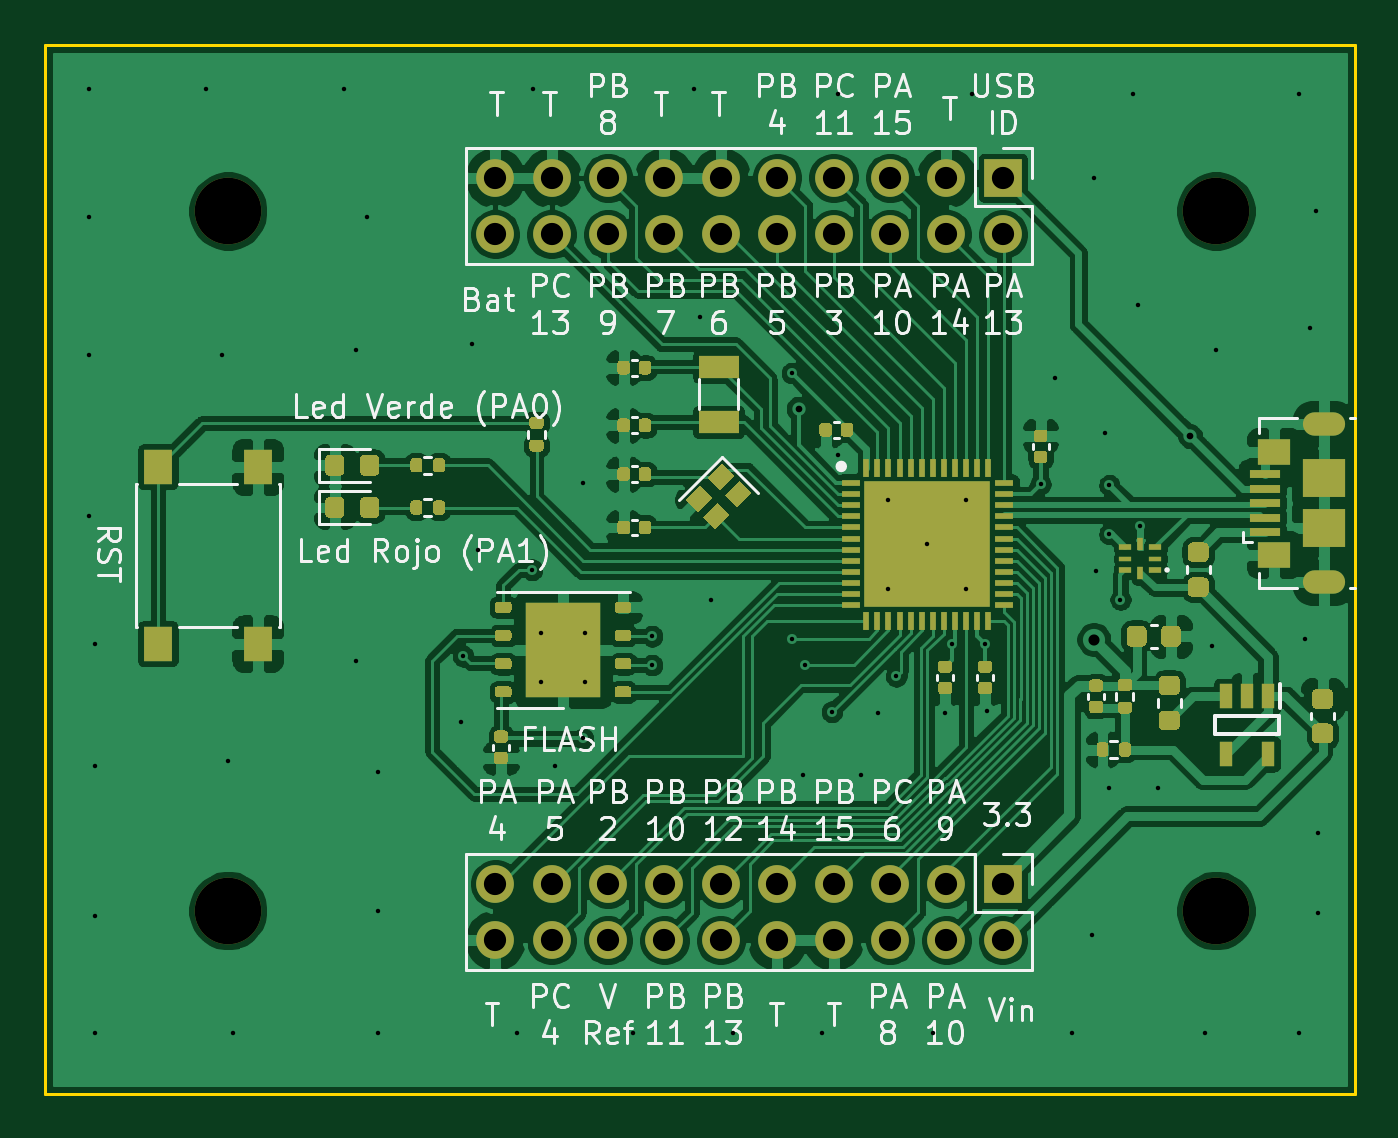
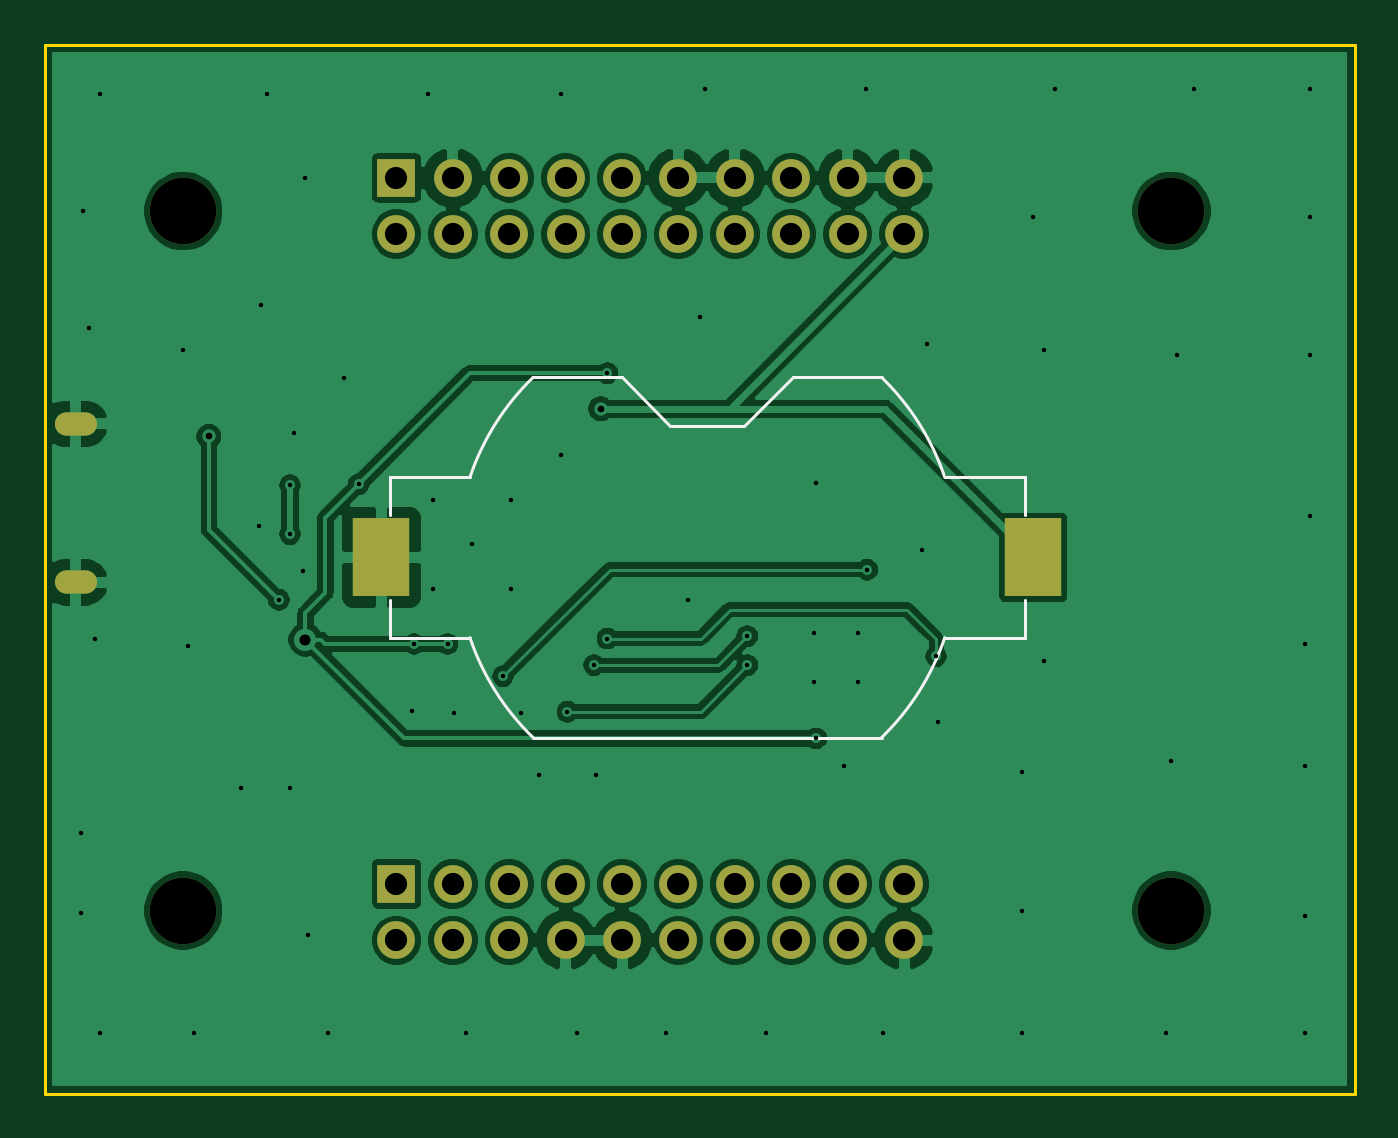
Circuit board: 11 layer files. Board 59.0 x 47.2 mm.
- bottom_copper: STM32G491-B_Cu.gbr (120872 bytes)
- bottom_mask: STM32G491-B_Mask.gbr (2025 bytes)
- paste: STM32G491-B_Paste.gbr (566 bytes)
- bottom_silk: STM32G491-B_SilkS.gbr (1536 bytes)
- outline: STM32G491-Edge_Cuts.gbr (796 bytes)
- top_copper: STM32G491-F_Cu.gbr (224845 bytes)
- top_mask: STM32G491-F_Mask.gbr (22435 bytes)
- paste: STM32G491-F_Paste.gbr (22292 bytes)
- top_silk: STM32G491-F_SilkS.gbr (49385 bytes)
- drill: STM32G491-NPTH.drl (338 bytes)
- drill: STM32G491-PTH.drl (2442 bytes)

=== bottom_copper: STM32G491-B_Cu.gbr (120872 bytes, source omitted) ===
=== bottom_mask: STM32G491-B_Mask.gbr ===
%TF.GenerationSoftware,KiCad,Pcbnew,(5.1.9)-1*%
%TF.CreationDate,2021-08-30T22:49:49-04:00*%
%TF.ProjectId,STM32G491,53544d33-3247-4343-9931-2e6b69636164,rev?*%
%TF.SameCoordinates,Original*%
%TF.FileFunction,Soldermask,Bot*%
%TF.FilePolarity,Negative*%
%FSLAX46Y46*%
G04 Gerber Fmt 4.6, Leading zero omitted, Abs format (unit mm)*
G04 Created by KiCad (PCBNEW (5.1.9)-1) date 2021-08-30 22:49:49*
%MOMM*%
%LPD*%
G01*
G04 APERTURE LIST*
%ADD10C,3.000000*%
%ADD11O,1.900000X1.050000*%
%ADD12R,1.700000X1.700000*%
%ADD13O,1.700000X1.700000*%
%ADD14R,2.540000X3.510000*%
G04 APERTURE END LIST*
D10*
%TO.C,REF\u002A\u002A*%
X165100000Y-64250000D03*
%TD*%
%TO.C,REF\u002A\u002A*%
X165100000Y-95750000D03*
%TD*%
%TO.C,REF\u002A\u002A*%
X209600000Y-95750000D03*
%TD*%
%TO.C,REF\u002A\u002A*%
X209600000Y-64250000D03*
%TD*%
D11*
%TO.C,USB_IN1*%
X214450000Y-73825000D03*
X214450000Y-80975000D03*
%TD*%
D12*
%TO.C,J2*%
X200000000Y-94550000D03*
D13*
X200000000Y-97090000D03*
X197460000Y-94550000D03*
X197460000Y-97090000D03*
X194920000Y-94550000D03*
X194920000Y-97090000D03*
X192380000Y-94550000D03*
X192380000Y-97090000D03*
X189840000Y-94550000D03*
X189840000Y-97090000D03*
X187300000Y-94550000D03*
X187300000Y-97090000D03*
X184760000Y-94550000D03*
X184760000Y-97090000D03*
X182220000Y-94550000D03*
X182220000Y-97090000D03*
X179680000Y-94550000D03*
X179680000Y-97090000D03*
X177140000Y-94550000D03*
X177140000Y-97090000D03*
%TD*%
%TO.C,J1*%
X177140000Y-65290000D03*
X177140000Y-62750000D03*
X179680000Y-65290000D03*
X179680000Y-62750000D03*
X182220000Y-65290000D03*
X182220000Y-62750000D03*
X184760000Y-65290000D03*
X184760000Y-62750000D03*
X187300000Y-65290000D03*
X187300000Y-62750000D03*
X189840000Y-65290000D03*
X189840000Y-62750000D03*
X192380000Y-65290000D03*
X192380000Y-62750000D03*
X194920000Y-65290000D03*
X194920000Y-62750000D03*
X197460000Y-65290000D03*
X197460000Y-62750000D03*
X200000000Y-65290000D03*
D12*
X200000000Y-62750000D03*
%TD*%
D14*
%TO.C,Battery1*%
X200680000Y-79850000D03*
X171320000Y-79850000D03*
%TD*%
M02*

=== paste: STM32G491-B_Paste.gbr ===
%TF.GenerationSoftware,KiCad,Pcbnew,(5.1.9)-1*%
%TF.CreationDate,2021-08-30T22:49:49-04:00*%
%TF.ProjectId,STM32G491,53544d33-3247-4343-9931-2e6b69636164,rev?*%
%TF.SameCoordinates,Original*%
%TF.FileFunction,Paste,Bot*%
%TF.FilePolarity,Positive*%
%FSLAX46Y46*%
G04 Gerber Fmt 4.6, Leading zero omitted, Abs format (unit mm)*
G04 Created by KiCad (PCBNEW (5.1.9)-1) date 2021-08-30 22:49:49*
%MOMM*%
%LPD*%
G01*
G04 APERTURE LIST*
%ADD10R,2.540000X3.510000*%
G04 APERTURE END LIST*
D10*
%TO.C,Battery1*%
X200680000Y-79850000D03*
X171320000Y-79850000D03*
%TD*%
M02*

=== bottom_silk: STM32G491-B_SilkS.gbr ===
%TF.GenerationSoftware,KiCad,Pcbnew,(5.1.9)-1*%
%TF.CreationDate,2021-08-30T22:49:49-04:00*%
%TF.ProjectId,STM32G491,53544d33-3247-4343-9931-2e6b69636164,rev?*%
%TF.SameCoordinates,Original*%
%TF.FileFunction,Legend,Bot*%
%TF.FilePolarity,Positive*%
%FSLAX46Y46*%
G04 Gerber Fmt 4.6, Leading zero omitted, Abs format (unit mm)*
G04 Created by KiCad (PCBNEW (5.1.9)-1) date 2021-08-30 22:49:49*
%MOMM*%
%LPD*%
G01*
G04 APERTURE LIST*
%ADD10C,0.120000*%
G04 APERTURE END LIST*
D10*
%TO.C,Battery1*%
X178154630Y-87961789D02*
G75*
G02*
X175308000Y-83460000I7845370J8111789D01*
G01*
X193845370Y-71738211D02*
G75*
G02*
X196692000Y-76240000I-7845370J-8111789D01*
G01*
X193845370Y-87961789D02*
G75*
G03*
X196692000Y-83460000I-7845370J8111789D01*
G01*
X178154630Y-71738211D02*
G75*
G03*
X175308000Y-76240000I7845370J-8111789D01*
G01*
X171690000Y-77950000D02*
X171690000Y-76240000D01*
X175308000Y-76240000D02*
X171690000Y-76240000D01*
X182140000Y-71740000D02*
X178152700Y-71740000D01*
X184340000Y-73940000D02*
X182140000Y-71740000D01*
X187660000Y-73940000D02*
X184340000Y-73940000D01*
X187660000Y-73940000D02*
X189860000Y-71740000D01*
X193847300Y-71740000D02*
X189860000Y-71740000D01*
X200310000Y-77950000D02*
X200310000Y-76240000D01*
X200310000Y-76240000D02*
X196692000Y-76240000D01*
X196692000Y-83460000D02*
X200310000Y-83460000D01*
X200310000Y-81750000D02*
X200310000Y-83460000D01*
X178152700Y-87960000D02*
X193847300Y-87960000D01*
X171690000Y-81750000D02*
X171690000Y-83460000D01*
X171690000Y-83460000D02*
X175308000Y-83460000D01*
%TD*%
M02*

=== outline: STM32G491-Edge_Cuts.gbr ===
%TF.GenerationSoftware,KiCad,Pcbnew,(5.1.9)-1*%
%TF.CreationDate,2021-08-30T22:49:49-04:00*%
%TF.ProjectId,STM32G491,53544d33-3247-4343-9931-2e6b69636164,rev?*%
%TF.SameCoordinates,Original*%
%TF.FileFunction,Profile,NP*%
%FSLAX46Y46*%
G04 Gerber Fmt 4.6, Leading zero omitted, Abs format (unit mm)*
G04 Created by KiCad (PCBNEW (5.1.9)-1) date 2021-08-30 22:49:49*
%MOMM*%
%LPD*%
G01*
G04 APERTURE LIST*
%TA.AperFunction,Profile*%
%ADD10C,0.150000*%
%TD*%
G04 APERTURE END LIST*
D10*
X215850000Y-104000000D02*
X215850000Y-74500000D01*
X215600000Y-104000000D02*
X215850000Y-104000000D01*
X156850000Y-104000000D02*
X215600000Y-104000000D01*
X156850000Y-56750000D02*
X156850000Y-104000000D01*
X215850000Y-56750000D02*
X156850000Y-56750000D01*
X215850000Y-74500000D02*
X215850000Y-56750000D01*
M02*

=== top_copper: STM32G491-F_Cu.gbr (224845 bytes, source omitted) ===
=== top_mask: STM32G491-F_Mask.gbr (22435 bytes, source omitted) ===
=== paste: STM32G491-F_Paste.gbr (22292 bytes, source omitted) ===
=== top_silk: STM32G491-F_SilkS.gbr (49385 bytes, source omitted) ===
=== drill: STM32G491-NPTH.drl ===
M48
; DRILL file {KiCad (5.1.9)-1} date 08/30/21 22:49:50
; FORMAT={-:-/ absolute / inch / decimal}
; #@! TF.CreationDate,2021-08-30T22:49:50-04:00
; #@! TF.GenerationSoftware,Kicad,Pcbnew,(5.1.9)-1
; #@! TF.FileFunction,NonPlated,1,2,NPTH
FMAT,2
INCH
T1C0.1181
%
G90
G05
T1
X6.5Y-2.5295
X6.5Y-3.7697
X8.252Y-2.5295
X8.252Y-3.7697
T0
M30

=== drill: STM32G491-PTH.drl ===
M48
; DRILL file {KiCad (5.1.9)-1} date 08/30/21 22:49:50
; FORMAT={-:-/ absolute / inch / decimal}
; #@! TF.CreationDate,2021-08-30T22:49:50-04:00
; #@! TF.GenerationSoftware,Kicad,Pcbnew,(5.1.9)-1
; #@! TF.FileFunction,Plated,1,2,PTH
FMAT,2
INCH
T1C0.0079
T2C0.0118
T3C0.0177
T4C0.0197
T5C0.0394
%
G90
G05
T1
X6.2539Y-2.313
X6.2539Y-2.5394
X6.2539Y-2.7854
X6.2539Y-3.0709
X6.2638Y-3.2972
X6.2638Y-3.5138
X6.2638Y-3.7795
X6.2638Y-3.9862
X6.4606Y-2.313
X6.4902Y-2.7854
X6.5Y-3.5039
X6.5098Y-3.9862
X6.7067Y-2.313
X6.7264Y-2.7756
X6.7264Y-3.3268
X6.7461Y-2.5394
X6.7657Y-3.5236
X6.7657Y-3.7697
X6.7657Y-3.9862
X6.9134Y-3.435
X6.9173Y-3.3189
X6.9331Y-2.7657
X6.9429Y-3.1299
X7.0118Y-3.9862
X7.0394Y-3.1654
X7.0413Y-2.313
X7.0551Y-3.2776
X7.0551Y-3.3642
X7.0807Y-3.5138
X7.1299Y-3.0118
X7.1299Y-3.4646
X7.1339Y-3.2776
X7.1339Y-3.3642
X7.2185Y-3.9862
X7.252Y-3.2835
X7.252Y-3.3346
X7.3268Y-2.313
X7.3366Y-2.7165
X7.3563Y-3.2185
X7.3957Y-3.9862
X7.5Y-2.8169
X7.5Y-3.2874
X7.5197Y-3.5295
X7.5236Y-3.3346
X7.5531Y-3.9862
X7.5709Y-3.4173
X7.5827Y-2.3228
X7.5827Y-2.9626
X7.622Y-3.5295
X7.6535Y-3.4193
X7.6713Y-3.0413
X7.6713Y-3.1988
X7.685Y-3.3543
X7.7402Y-3.1201
X7.75Y-3.9862
X7.7717Y-3.4193
X7.7835Y-3.2972
X7.8091Y-3.0413
X7.8091Y-3.1988
X7.8189Y-2.3228
X7.8425Y-3.2972
X7.8465Y-3.4154
X7.9409Y-3.0138
X7.9665Y-2.8248
X7.9961Y-3.9862
X8.0315Y-3.813
X8.0354Y-2.4705
X8.0394Y-3.1673
X8.0551Y-2.9232
X8.063Y-3.0157
X8.063Y-3.1024
X8.063Y-3.5531
X8.0827Y-3.2185
X8.1043Y-2.3228
X8.1142Y-2.6969
X8.1181Y-3.0886
X8.1496Y-3.5531
X8.2323Y-3.9862
X8.2441Y-3.3012
X8.252Y-2.7756
X8.3996Y-2.3228
X8.3996Y-3.9862
X8.4094Y-3.2874
X8.4193Y-2.7362
X8.4291Y-2.5295
X8.4331Y-3.6319
X8.4331Y-3.7736
T2
X7.5118Y-2.8799
X8.2067Y-2.9291
T4
X8.0354Y-3.2894
T5
X6.974Y-2.4705
X6.974Y-2.5705
X6.974Y-3.7224
X6.974Y-3.8224
X7.074Y-2.4705
X7.074Y-2.5705
X7.074Y-3.7224
X7.074Y-3.8224
X7.174Y-2.4705
X7.174Y-2.5705
X7.174Y-3.7224
X7.174Y-3.8224
X7.274Y-2.4705
X7.274Y-2.5705
X7.274Y-3.7224
X7.274Y-3.8224
X7.374Y-2.4705
X7.374Y-2.5705
X7.374Y-3.7224
X7.374Y-3.8224
X7.474Y-2.4705
X7.474Y-2.5705
X7.474Y-3.7224
X7.474Y-3.8224
X7.574Y-2.4705
X7.574Y-2.5705
X7.574Y-3.7224
X7.574Y-3.8224
X7.674Y-2.4705
X7.674Y-2.5705
X7.674Y-3.7224
X7.674Y-3.8224
X7.774Y-2.4705
X7.774Y-2.5705
X7.774Y-3.7224
X7.774Y-3.8224
X7.874Y-2.4705
X7.874Y-2.5705
X7.874Y-3.7224
X7.874Y-3.8224
T3
G00X8.4272Y-2.9065
M15
G01X8.4587Y-2.9065
M16
G05
G00X8.4587Y-3.188
M15
G01X8.4272Y-3.188
M16
G05
T0
M30
